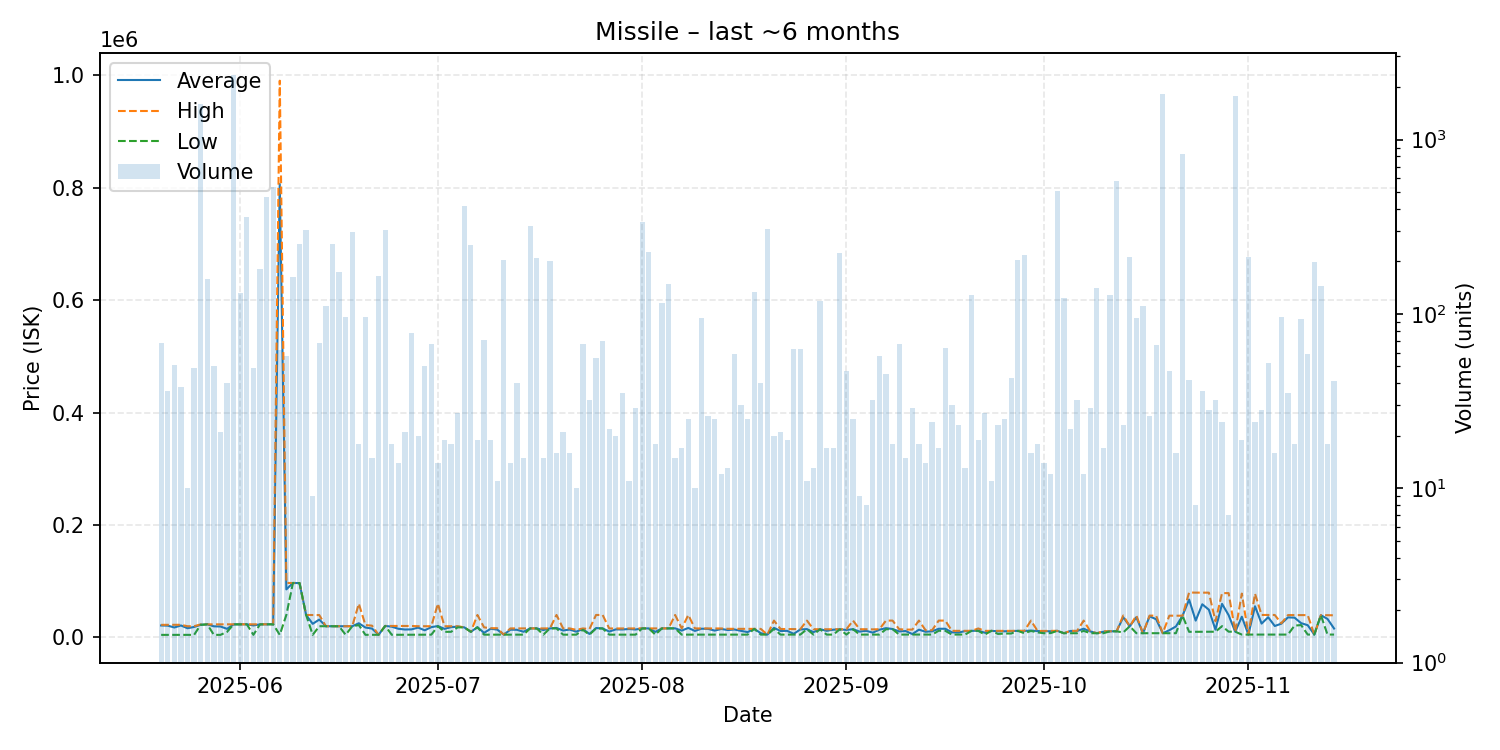

The data file committed next to this chart (first rows):
date, average, highest, lowest, order_count, volume
2025-05-20, 21315, 22440, 4594, 15, 68
2025-05-21, 21026, 22490, 4604, 19, 36
2025-05-22, 17735, 22500, 4605, 17, 51
2025-05-23, 21335, 22510, 4607, 17, 38
2025-05-24, 16382, 20000, 4610, 9, 10
2025-05-25, 18663, 20000, 4616, 26, 49
2025-05-26, 22520, 23260, 22510, 26, 1609
2025-05-27, 23250, 23250, 23250, 32, 158
2025-05-28, 19829, 23260, 4625, 18, 50
2025-05-29, 19485, 23140, 4630, 16, 21
2025-05-30, 15310, 23200, 9900, 26, 40
2025-05-31, 23260, 23260, 23260, 21, 2346
2025-06-01, 23390, 23390, 23390, 20, 132
2025-06-02, 23390, 23390, 23390, 24, 359
2025-06-03, 21387, 23290, 4640, 20, 49
2025-06-04, 23280, 23280, 23280, 14, 180
2025-06-05, 23290, 23290, 23290, 24, 469
2025-06-06, 23400, 23400, 23400, 25, 532
2025-06-07, 806333, 990000, 4666, 16, 62
2025-06-08, 85493, 96970, 39990, 18, 57
2025-06-09, 96860, 96860, 96860, 23, 162
2025-06-10, 96710, 96710, 96710, 19, 251
2025-06-11, 39990, 39990, 39990, 17, 303
2025-06-12, 24223, 39850, 4671, 9, 9
2025-06-13, 31845, 39790, 19980, 21, 68
2025-06-14, 19970, 19970, 19970, 24, 111
2025-06-15, 19920, 19920, 19920, 23, 253
2025-06-16, 19930, 19930, 19930, 20, 174
2025-06-17, 19772, 19930, 4692, 9, 96
2025-06-18, 19930, 19930, 19930, 23, 296
2025-06-19, 25251, 59990, 21990, 10, 18
2025-06-20, 17674, 22000, 4695, 17, 96
2025-06-21, 15805, 21000, 4714, 11, 15
2025-06-22, 4729, 4729, 4729, 17, 166
2025-06-23, 20500, 20500, 20500, 14, 301
2025-06-24, 19178, 20490, 4733, 18, 18
2025-06-25, 15434, 20490, 4736, 10, 14
2025-06-26, 14120, 20490, 4739, 14, 21
2025-06-27, 14379, 20390, 4741, 14, 78
2025-06-28, 17517, 19990, 4816, 19, 20
2025-06-29, 12753, 19990, 4920, 21, 50
2025-06-30, 18338, 19990, 4940, 23, 67
2025-07-01, 20326, 59990, 19960, 13, 14
2025-07-02, 15258, 19960, 10030, 14, 19
2025-07-03, 18337, 19940, 10030, 14, 18
2025-07-04, 19262, 19940, 17980, 19, 27
2025-07-05, 17970, 17970, 17970, 16, 416
2025-07-06, 10030, 10030, 10030, 22, 248
2025-07-07, 18341, 39990, 17950, 17, 19
2025-07-08, 8214, 17960, 4979, 22, 71
2025-07-09, 15381, 16490, 4979, 9, 19
2025-07-10, 13985, 16480, 4981, 11, 11
2025-07-11, 4981, 4981, 4980, 8, 205
2025-07-12, 13853, 16100, 4980, 14, 14
2025-07-13, 13636, 16100, 4980, 23, 40
2025-07-14, 10120, 16000, 4977, 15, 15
2025-07-15, 16100, 16100, 16100, 18, 318
2025-07-16, 16090, 16090, 16090, 19, 210
2025-07-17, 13245, 16100, 4980, 14, 15
2025-07-18, 16100, 16100, 16100, 17, 200
... 119 more rows
